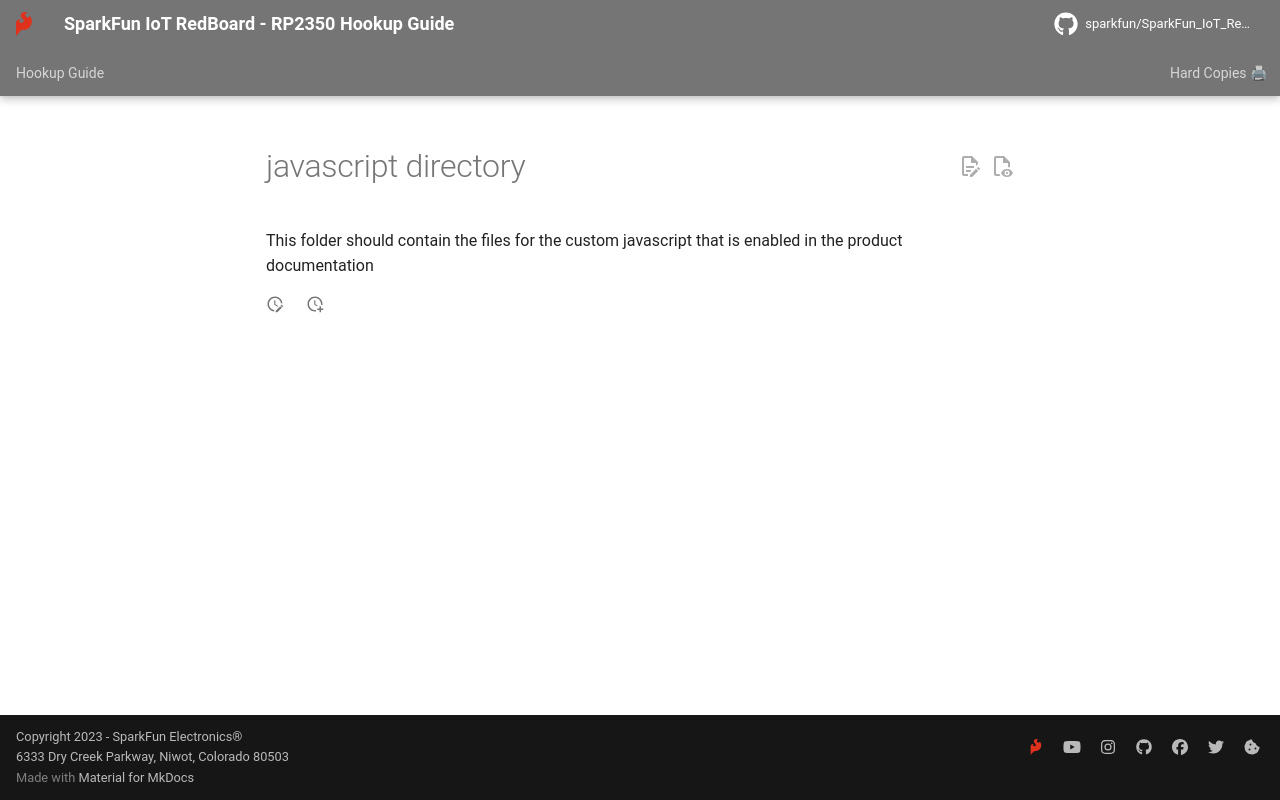

repository: sparkfun/SparkFun_IoT_RedBoard-RP2350 · page: javascript/index.html · generator: mkdocs

javascript directory
====================
This folder should contain the files for the custom javascript that is enabled in the product documentation
